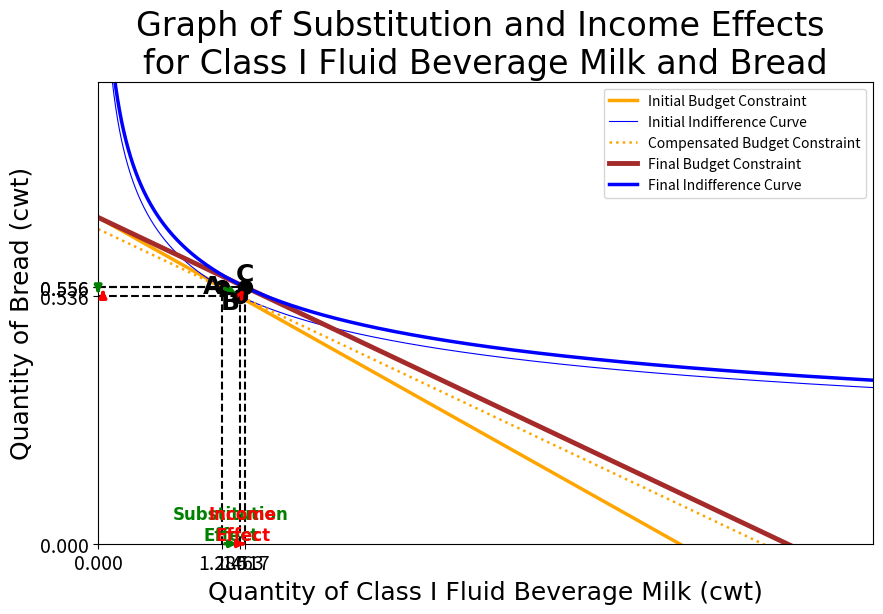

Reproduce this figure in Python.
import matplotlib.pyplot as plt
import numpy as np
import matplotlib.axes as ax
import matplotlib.colors as mcolors



# Marker for intersection points
def labelhorizontal_plot(x1,x2,y):
    a1 = [x1,x2]
    a2 = [y,y]
    plt.plot(a1,a2,'--',color='black',linewidth=1.5)
def labelvertical_plot(x,y1,y2):
    a1 = [x,x]
    a2 = [y1,y2]
    plt.plot(a1,a2,'--',color='black',linewidth=1.5)

arrow_x = 0  # X-coordinate where the arrow will point
arrow_y = (-np.pi/2)  # Y-coordinate corresponding to the line at that x
def arrowS(arrow_xa,arrow_ya,arrow_xb,arrow_yb):
    plt.annotate(
        '',  # No text for the annotation
        xy=(arrow_xb, arrow_yb),  # Arrow's tip location
        xytext=(arrow_xa, arrow_ya),  # Start point of the arrow
        arrowprops=dict(
            arrowstyle='->',  # Arrow style
            color='green',       # Arrow color
            lw=2.5,               # Arrow line width
        )
    )
def arrowD(arrow_xa,arrow_ya,arrow_xb,arrow_yb):
    plt.annotate(
        '',  # No text for the annotation
        xy=(arrow_xb, arrow_yb),  # Arrow's tip location
        xytext=(arrow_xa, arrow_ya),  # Start point of the arrow
        arrowprops=dict(
            arrowstyle='-|>',  # Arrow style
            color='green',       # Arrow color
            lw=2.5,               # Arrow line width
        )
    )

def arrowI(arrow_xa,arrow_ya,arrow_xb,arrow_yb):
    plt.annotate(
        '',  # No text for the annotation
        xy=(arrow_xb, arrow_yb),  # Arrow's tip location
        xytext=(arrow_xa, arrow_ya),  # Start point of the arrow
        arrowprops=dict(
            arrowstyle='->',  # Arrow style
            color='red',       # Arrow color
            lw=2.5,               # Arrow line width
        )
    )
def arrowE(arrow_xa,arrow_ya,arrow_xb,arrow_yb):
    plt.annotate(
        '',  # No text for the annotation
        xy=(arrow_xb, arrow_yb),  # Arrow's tip location
        xytext=(arrow_xa, arrow_ya),  # Start point of the arrow
        arrowprops=dict(
            arrowstyle='-|>',  # Arrow style
            color='red',       # Arrow color
            lw=2.5,               # Arrow line width
        )
    )

 
# Functions of Graphs
def budget_line(p1, p2, income, x_max):
    x = np.linspace(0, x_max, 100)
    y = (income - p1 * x) / p2
    return x, y
def indifference_curve(a,b,u, x_max):
    x = np.linspace(0.1, x_max, 50000)  # Avoid division by zero
    y = (u / (x**a))**(1/b)
    return x, y
def income(x0,y0,px,py):
    return x0*px +y0*py
def alpha(x0,y0,px,py):
    return (x0*px)/(y0*py)
def B(alpha):
    return 1/(1+alpha)
def A(b,alpha):
    return alpha*b
def Utility(x0,y0,a,b):
    return ((x0)**a)*((y0)**b)

# Defining Variables
x0 = 1.28
y0 = 0.5556
px = 19.2
py = 163.08

#######################################
alpha0 = alpha(x0,y0,px,py)
b0 = B(alpha0)
a0 = A(b0,alpha0)
Income = income(x0,y0,px,py)
#######################################

# Figures
plt.figure(figsize=(10, 6))
xextraticks = []
yextraticks = []

#Actual Budget Line
x,y = budget_line(px,py,Income,60)
plt.plot(x,y, label="Initial Budget Constraint", color="orange",linestyle="-",linewidth=2.5)

#Actual Indifference_curve
x, y = indifference_curve(a0,b0,Utility(x0,y0,a0,b0), 150)
plt.plot(x, y, label="Initial Indifference Curve", color="blue", linestyle="-", linewidth=0.8)

#Intersection point of actual budget line and Actual indifference curve 
#x0,y0 = intersection(income,Ucal(income,px,py),px,py)
plt.plot(x0,y0,marker='o',color="black",markersize=10)
labelhorizontal_plot(0,x0,y0)
labelvertical_plot(x0,0,y0)
xextraticks.append(x0)
yextraticks.append(y0)
######################################################################################################################################################################
px1 = 16.2
py1 = 163.08
x1 = x0*((px/px1)**(b0/(a0+b0))) 
y1 = y0*((px/px1)**(-a0/(a0+b0)))
compensatedIncome = income(x1,y1,px1,py1)

#Compensated Budget Line
x,y = budget_line(px1,py1,compensatedIncome,60)
plt.plot(x,y, label="Compensated Budget Constraint", color="orange",linestyle=":",linewidth=1.8)

#Compensated Indifference_curve
#x, y = indifference_curve(a0,b0,Utility(x0,y0,a0,b0), 150)
#plt.plot(x, y, label="Indifference Curve 2023", color="blue", linestyle="-", linewidth=0.8)

#Intersection point of actual budget line and Actual indifference curve 
#x0,y0 = intersection(income,Ucal(income,px,py),px,py)
plt.plot(x1,y1,marker='o',color="black",markersize=10)
labelhorizontal_plot(0,x1,y1)
labelvertical_plot(x1,0,y1)
xextraticks.append(x1)
yextraticks.append(y1)

#Arrow of Substitution effect
arrowS(x0,y0,x1,y1)
arrowD(0,y0,0,y1)
arrowD(x0,0,x1,0)
plt.text(x0+0.09,0,"Substitution\nEffect",color='green',fontname='Times New Roman',fontsize=12,weight='bold',horizontalalignment='center',verticalalignment='bottom')
######################################################################################################################################################################
# Income Effect
px2 = 16.2
py2 = 163.08
x2 = a0*Income/px2
y2 = b0*Income/py2

#Final Budget Line
x,y = budget_line(px2,py2,Income,60)
plt.plot(x,y, label="Final Budget Constraint", color="Brown",linestyle="-",linewidth=3.5)

#Final Indifference_curve
x, y = indifference_curve(a0,b0,Utility(x2,y2,a0,b0), 150)
plt.plot(x, y, label="Final Indifference Curve", color="blue", linestyle="-",linewidth=2.5)

#Intersection point of compensated budget line and Actual indifference curve 
#x0,y0 = intersection(income,Ucal(income,px2,py2),px2,py2)
plt.plot(x2,y2,marker='o',color="black",markersize=10)
labelhorizontal_plot(0,x2,y2)
labelvertical_plot(x2,0,y2)
xextraticks.append(x2)
yextraticks.append(y2)

#Arrow of Income effect
arrowI(x1,y1,x2,y2)
arrowE(0.05,y1,0.05,y2)
arrowE(x1,0,x2,0)
plt.text(x2-0.025,0,"Income\nEffect",color='red',fontname='Times New Roman',fontsize=12,weight='bold',horizontalalignment='center',verticalalignment='bottom')
######################################################################################################################################################################
#Ticks at both axes
xticks = list(range(0,2,5)) + xextraticks
yticks = list(range(0,8,5)) + yextraticks
plt.xticks(xticks,fontsize=14)
plt.yticks(yticks,fontsize=14)

## Setting of graphs
plt.xlabel("Quantity of Class I Fluid Beverage Milk (cwt)",fontname='Times New Roman',fontsize=18)
plt.ylabel("Quantity of Bread (cwt)",fontname='Times New Roman',fontsize=18)
plt.title("Graph of Substitution and Income Effects \nfor Class I Fluid Beverage Milk and Bread",fontname='Times New Roman',fontsize=24)

#Label Points
plt.text(x0-0.004,y0-0.024,"A",color='Black',fontname='Times New Roman',fontsize=18,weight='bold',horizontalalignment='right',verticalalignment='bottom')
plt.text(x1-0.004,y1-0.04,"B",color='Black',fontname='Times New Roman',fontsize=18,weight='bold',horizontalalignment='right',verticalalignment='bottom')
plt.text(x2+0.002,y2+0.002,"C",color='Black',fontname='Times New Roman',fontsize=18,weight='bold',horizontalalignment='center',verticalalignment='bottom')

plt.legend()
plt.grid(False)
plt.xlim(0, 8)
plt.ylim(0, 1)
plt.show()